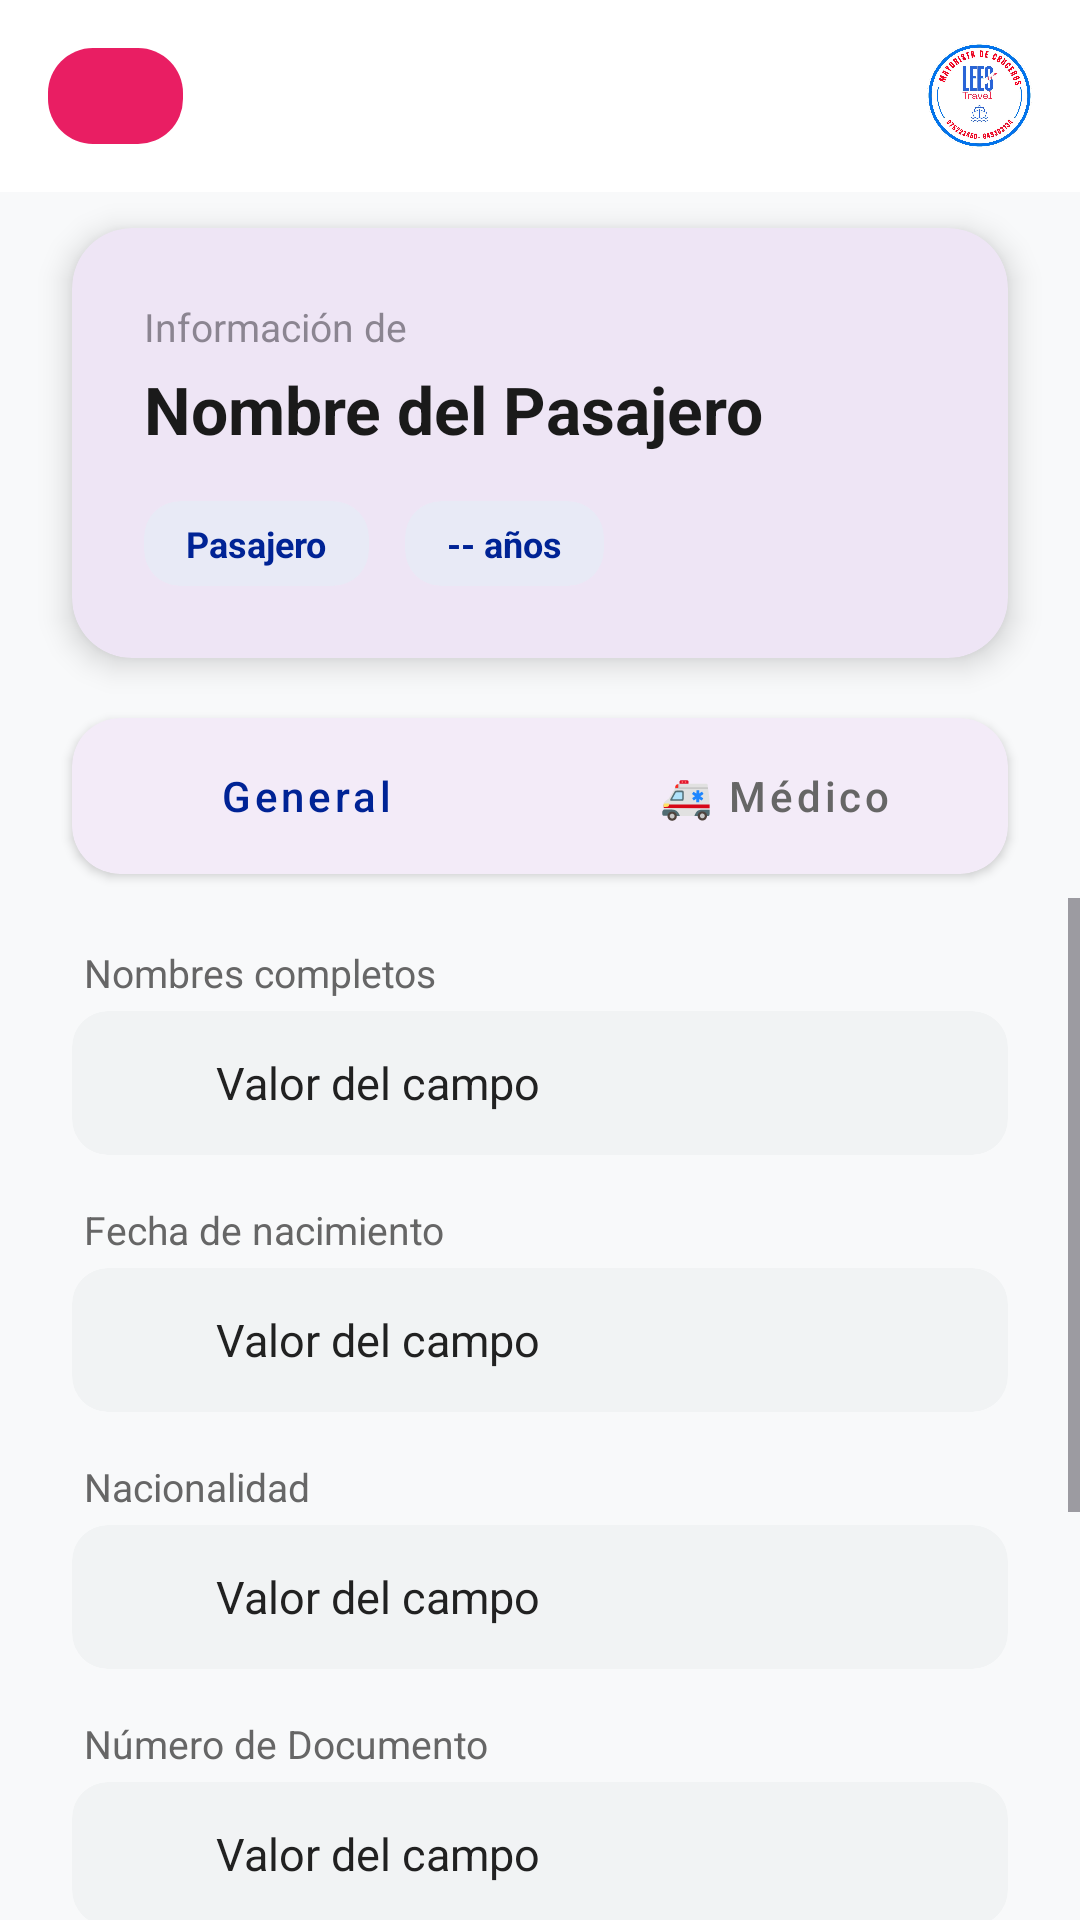

Write the Android layout XML for this screen, with the resource values it uses.
<!-- AndroidManifest.xml: application theme Theme.LeesTravelCruises -->
<!-- res/layout/activity_passenger_detail.xml -->
<?xml version="1.0" encoding="utf-8"?>
<androidx.constraintlayout.widget.ConstraintLayout xmlns:android="http://schemas.android.com/apk/res/android"
    xmlns:app="http://schemas.android.com/apk/res-auto"
    xmlns:tools="http://schemas.android.com/tools"
    android:layout_width="match_parent"
    android:layout_height="match_parent"
    android:background="#F8F9FA">

    <com.google.android.material.appbar.AppBarLayout
        android:id="@+id/appBarLayout"
        android:layout_width="match_parent"
        android:layout_height="wrap_content"
        android:background="@android:color/transparent"
        app:elevation="0dp"
        app:layout_constraintTop_toTopOf="parent"
        tools:layout_editor_absoluteX="16dp">

        <include
            android:id="@+id/includeToolbar"
            layout="@layout/toolbar_main" />
    </com.google.android.material.appbar.AppBarLayout>

    <com.google.android.material.card.MaterialCardView
        android:id="@+id/cardPassengerHeader"
        android:layout_width="match_parent"
        android:layout_height="wrap_content"
        android:layout_marginHorizontal="24dp"
        android:layout_marginTop="12dp"
        app:cardCornerRadius="20dp"
        app:cardElevation="6dp"
        app:strokeWidth="0dp"
        app:layout_constraintTop_toBottomOf="@id/appBarLayout">

        <androidx.constraintlayout.widget.ConstraintLayout
            android:layout_width="match_parent"
            android:layout_height="wrap_content"
            android:padding="24dp">

            <TextView
                android:id="@+id/tvSubtitleHeader"
                android:layout_width="wrap_content"
                android:layout_height="wrap_content"
                android:text="Información de"
                android:textSize="13sp"
                android:alpha="0.6"
                app:layout_constraintStart_toStartOf="parent"
                app:layout_constraintTop_toTopOf="parent" />

            <TextView
                android:id="@+id/tvPassengerNameHeader"
                android:layout_width="0dp"
                android:layout_height="wrap_content"
                android:layout_marginTop="4dp"
                android:text="Nombre del Pasajero"
                android:textColor="#1A1A1A"
                android:textSize="22sp"
                android:textStyle="bold"
                app:layout_constraintEnd_toEndOf="parent"
                app:layout_constraintStart_toStartOf="parent"
                app:layout_constraintTop_toBottomOf="@id/tvSubtitleHeader" />

            <LinearLayout
                android:layout_width="match_parent"
                android:layout_height="wrap_content"
                android:layout_marginTop="16dp"
                android:orientation="horizontal"
                app:layout_constraintTop_toBottomOf="@id/tvPassengerNameHeader">

                <com.google.android.material.card.MaterialCardView
                    android:layout_width="wrap_content"
                    android:layout_height="wrap_content"
                    app:cardBackgroundColor="#E8EAF6"
                    app:cardCornerRadius="12dp"
                    app:strokeWidth="0dp">
                    <TextView
                        android:id="@+id/tvRoleHeader"
                        android:layout_width="wrap_content"
                        android:layout_height="wrap_content"
                        android:paddingHorizontal="14dp"
                        android:paddingVertical="6dp"
                        android:text="Pasajero"
                        android:textColor="#002395"
                        android:textSize="12sp"
                        android:textStyle="bold" />
                </com.google.android.material.card.MaterialCardView>

                <View android:layout_width="12dp" android:layout_height="1dp" />

                <com.google.android.material.card.MaterialCardView
                    android:layout_width="wrap_content"
                    android:layout_height="wrap_content"
                    app:cardBackgroundColor="#E8EAF6"
                    app:cardCornerRadius="12dp"
                    app:strokeWidth="0dp">
                    <TextView
                        android:id="@+id/tvAgeHeader"
                        android:layout_width="wrap_content"
                        android:layout_height="wrap_content"
                        android:paddingHorizontal="14dp"
                        android:paddingVertical="6dp"
                        android:text="-- años"
                        android:textColor="#002395"
                        android:textSize="12sp"
                        android:textStyle="bold" />
                </com.google.android.material.card.MaterialCardView>
            </LinearLayout>
        </androidx.constraintlayout.widget.ConstraintLayout>
    </com.google.android.material.card.MaterialCardView>

    <com.google.android.material.card.MaterialCardView
        android:id="@+id/tabBarContainer"
        android:layout_width="match_parent"
        android:layout_height="wrap_content"
        android:layout_marginHorizontal="24dp"
        android:layout_marginTop="20dp"
        app:cardCornerRadius="16dp"
        app:cardElevation="2dp"
        app:strokeWidth="0dp"
        app:layout_constraintTop_toBottomOf="@id/cardPassengerHeader">

        <LinearLayout
            android:layout_width="match_parent"
            android:layout_height="52dp"
            android:orientation="horizontal">
            <Button
                android:id="@+id/btnTabGeneral"
                style="@style/Widget.MaterialComponents.Button.TextButton"
                android:layout_width="0dp"
                android:layout_height="match_parent"
                android:layout_weight="1"
                android:text="General"
                android:textAllCaps="false"
                android:textColor="#002395"
                app:cornerRadius="0dp" />
            <Button
                android:id="@+id/btnTabMedical"
                style="@style/Widget.MaterialComponents.Button.TextButton"
                android:layout_width="0dp"
                android:layout_height="match_parent"
                android:layout_weight="1"
                android:text="🚑 Médico"
                android:textAllCaps="false"
                android:textColor="#666666"
                app:cornerRadius="0dp" />
        </LinearLayout>
    </com.google.android.material.card.MaterialCardView>

    <ScrollView
        android:layout_width="match_parent"
        android:layout_height="0dp"
        android:layout_marginTop="8dp"
        android:clipToPadding="false"
        android:paddingBottom="32dp"
        app:layout_constraintBottom_toBottomOf="parent"
        app:layout_constraintTop_toBottomOf="@id/tabBarContainer">

        <FrameLayout
            android:layout_width="match_parent"
            android:layout_height="wrap_content"
            android:paddingHorizontal="24dp"
            android:paddingTop="16dp">

            <LinearLayout
                android:id="@+id/layoutGeneralInfo"
                android:layout_width="match_parent"
                android:layout_height="wrap_content"
                android:orientation="vertical"
                android:visibility="visible">

                <TextView android:layout_width="wrap_content" android:layout_height="wrap_content" android:text="Nombres completos" android:textSize="13sp" android:textColor="#666666" android:layout_marginStart="4dp"/>
                <include layout="@layout/item_detail_field" android:id="@+id/fieldFullName" />

                <TextView android:layout_width="wrap_content" android:layout_height="wrap_content" android:text="Fecha de nacimiento" android:layout_marginTop="16dp" android:textSize="13sp" android:textColor="#666666" android:layout_marginStart="4dp"/>
                <include layout="@layout/item_detail_field" android:id="@+id/fieldBirth" />

                <TextView android:layout_width="wrap_content" android:layout_height="wrap_content" android:text="Nacionalidad" android:layout_marginTop="16dp" android:textSize="13sp" android:textColor="#666666" android:layout_marginStart="4dp"/>
                <include layout="@layout/item_detail_field" android:id="@+id/fieldCountry" />

                <TextView android:layout_width="wrap_content" android:layout_height="wrap_content" android:text="Número de Documento" android:layout_marginTop="16dp" android:textSize="13sp" android:textColor="#666666" android:layout_marginStart="4dp"/>
                <include layout="@layout/item_detail_field" android:id="@+id/fieldDoc" />

                <TextView android:layout_width="wrap_content" android:layout_height="wrap_content" android:text="Género" android:layout_marginTop="16dp" android:textSize="13sp" android:textColor="#666666" android:layout_marginStart="4dp"/>
                <include layout="@layout/item_detail_field" android:id="@+id/fieldGender" />

                <TextView android:layout_width="wrap_content" android:layout_height="wrap_content" android:text="Tipo de Documento" android:layout_marginTop="16dp" android:textSize="13sp" android:textColor="#666666" android:layout_marginStart="4dp"/>
                <include layout="@layout/item_detail_field" android:id="@+id/fieldDocType" />

            </LinearLayout>

            <LinearLayout
                android:id="@+id/layoutMedicalInfo"
                android:layout_width="match_parent"
                android:layout_height="wrap_content"
                android:orientation="vertical"
                android:visibility="gone">

                <com.google.android.material.card.MaterialCardView
                    android:id="@+id/cardMedicalConditions"
                    android:layout_width="match_parent"
                    android:layout_height="wrap_content"
                    app:cardCornerRadius="16dp"
                    app:cardBackgroundColor="#FFF5F5"
                    app:strokeColor="#FFCDD2"
                    app:strokeWidth="1dp">
                    <TextView
                        android:id="@+id/tvMedicalConditions"
                        android:layout_width="match_parent"
                        android:layout_height="wrap_content"
                        android:padding="20dp"
                        android:text="Cargando información médica..."
                        android:textColor="#B71C1C"
                        android:textSize="15sp"
                        android:lineSpacingExtra="4dp" />
                </com.google.android.material.card.MaterialCardView>

                <com.google.android.material.button.MaterialButton
                    android:id="@+id/btnNewIncident"
                    android:layout_width="match_parent"
                    android:layout_height="54dp"
                    android:layout_marginTop="20dp"
                    android:text="⚠️ Anotar Percance Médico"
                    android:textAllCaps="false"
                    android:textColor="@android:color/white"
                    android:textSize="15sp"
                    android:textStyle="bold"
                    app:backgroundTint="#002395"
                    app:cornerRadius="14dp"
                    android:visibility="gone" />
            </LinearLayout>
        </FrameLayout>
    </ScrollView>
</androidx.constraintlayout.widget.ConstraintLayout>
<!-- res/layout/toolbar_main.xml (included above) -->
<?xml version="1.0" encoding="utf-8"?>
<androidx.appcompat.widget.Toolbar xmlns:android="http://schemas.android.com/apk/res/android"
    xmlns:app="http://schemas.android.com/apk/res-auto"
    android:id="@+id/toolbar"
    android:layout_width="match_parent"
    android:layout_height="?attr/actionBarSize"
    android:background="@color/white"
    app:contentInsetStart="0dp">

    <RelativeLayout
        android:layout_width="match_parent"
        android:layout_height="match_parent"
        android:layout_marginEnd="16dp">

        <ImageButton
            android:id="@+id/btnHeaderAction"
            android:layout_width="45dp"
            android:layout_height="32dp"
            android:layout_centerVertical="true"
            android:layout_marginStart="16dp" android:background="@drawable/bg_menu_pink"
            android:src="@drawable/ic_menu"
            app:tint="@color/white" />

        <ImageView
            android:layout_width="35dp"
            android:layout_height="35dp"
            android:layout_alignParentEnd="true"
            android:layout_centerVertical="true"
            android:src="@drawable/logo_lees_travel" />
    </RelativeLayout>
</androidx.appcompat.widget.Toolbar>
<!-- res/layout/item_detail_field.xml (included above) -->
<?xml version="1.0" encoding="utf-8"?>
<com.google.android.material.card.MaterialCardView xmlns:android="http://schemas.android.com/apk/res/android"
    xmlns:app="http://schemas.android.com/apk/res-auto"
    android:layout_width="match_parent"
    android:layout_height="wrap_content"
    android:layout_marginTop="4dp"
    app:cardBackgroundColor="#F1F3F4"
    app:cardCornerRadius="12dp"
    app:cardElevation="0dp"
    app:strokeWidth="0dp">

    <LinearLayout
        android:layout_width="match_parent"
        android:layout_height="wrap_content"
        android:gravity="center_vertical"
        android:orientation="horizontal"
        android:padding="12dp">

        <ImageView
            android:id="@+id/ivFieldIcon"
            android:layout_width="24dp"
            android:layout_height="24dp"
            android:src="@drawable/ic_person_black_24dp"
            app:tint="#424242" />

        <TextView
            android:id="@+id/tvFieldValue"
            android:layout_width="match_parent"
            android:layout_height="wrap_content"
            android:layout_marginStart="12dp"
            android:text="Valor del campo"
            android:textColor="#212121"
            android:textSize="15sp" />
    </LinearLayout>
</com.google.android.material.card.MaterialCardView>
<!-- resources referenced by this layout -->
<resources>
  <color name="white">#FFFFFF</color>
  <!-- drawable bg_menu_pink (drawable) -->
  <?xml version="1.0" encoding="utf-8"?>
  <shape xmlns:android="http://schemas.android.com/apk/res/android">
      <solid android:color="@color/lees_pink"/>
      <corners android:radius="15dp"/>
  </shape>
  <!-- drawable logo_lees_travel: jpg bitmap (drawable, 398975 bytes) -->
  <style name="Theme.LeesTravelCruises" parent="Base.Theme.LeesTravelCruises" />
  <color name="lees_pink">#E91E63</color>
  <style name="Base.Theme.LeesTravelCruises" parent="Theme.Material3.DayNight.NoActionBar">
          <item name="android:statusBarColor">#F8F9FA</item>
          <item name="android:windowLightStatusBar">true</item>
      </style>
</resources>
